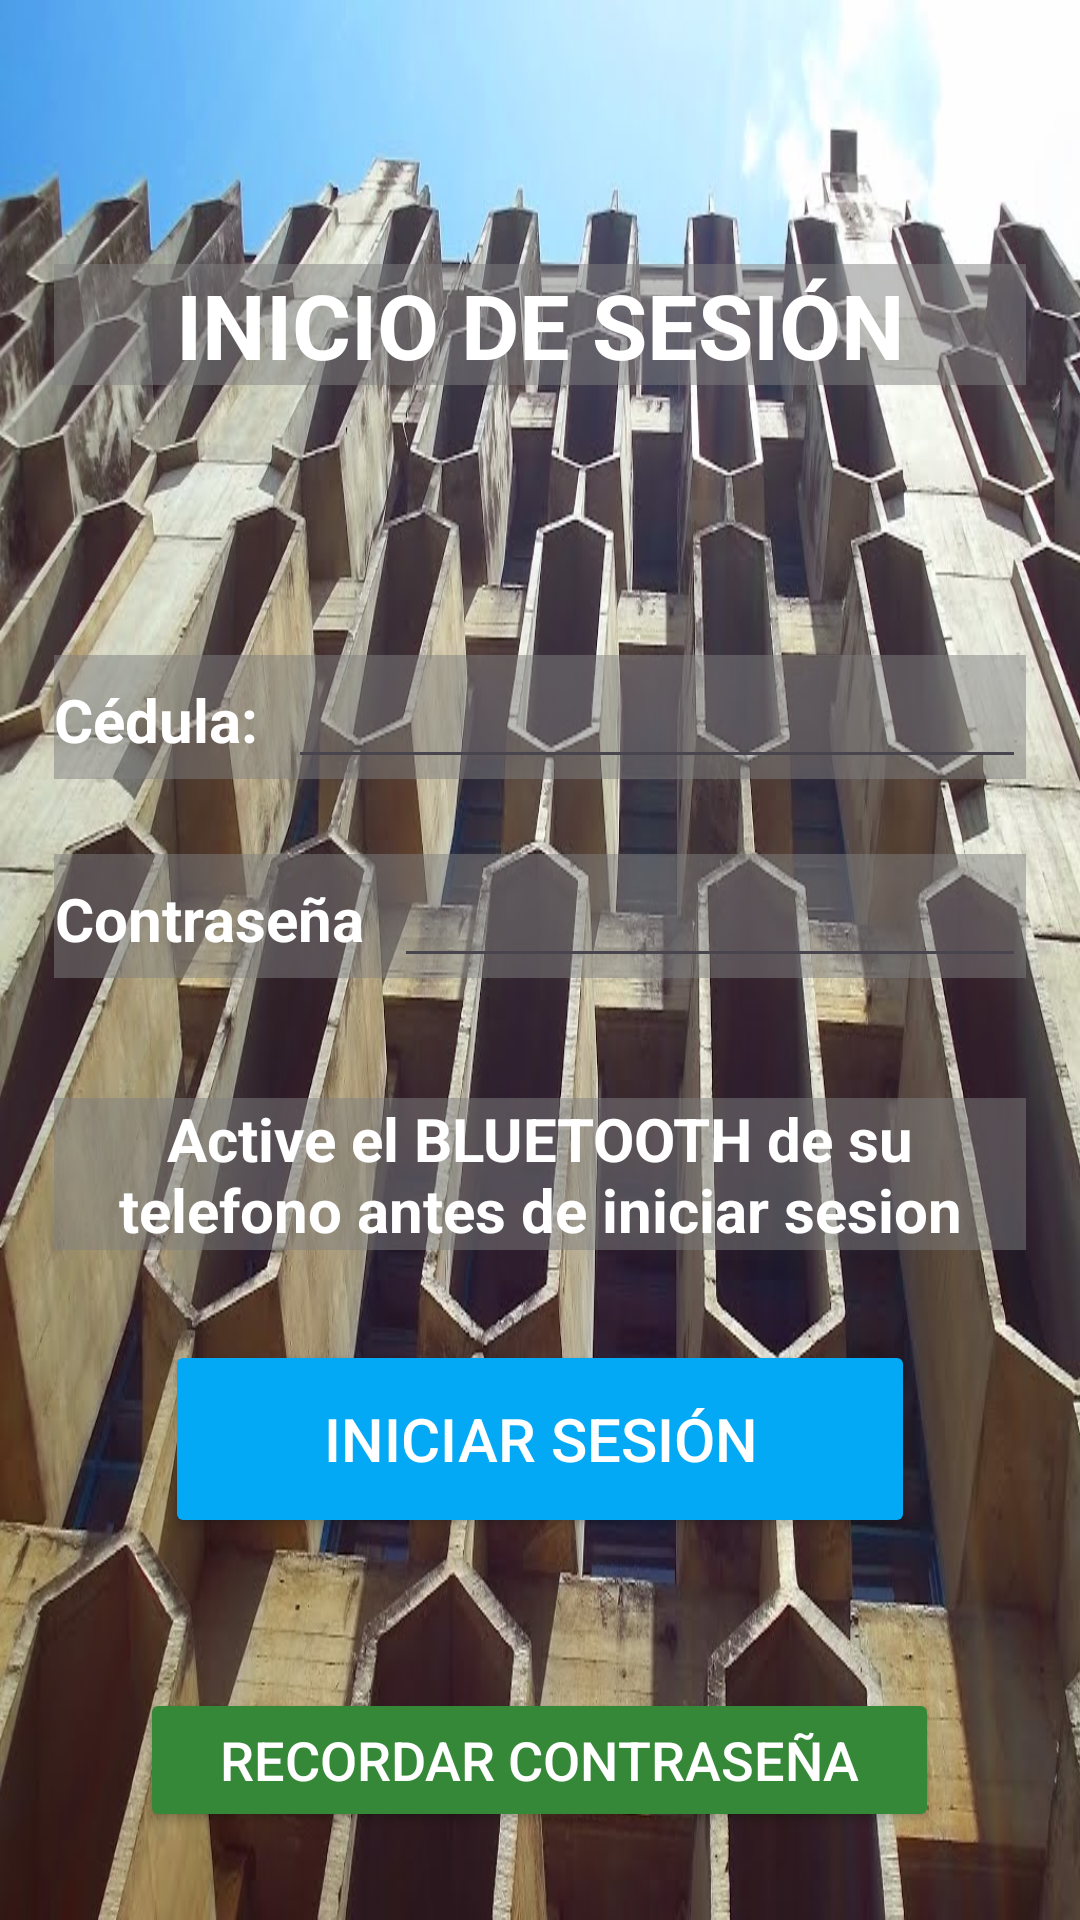

Android layout source for this screen:
<!-- AndroidManifest.xml: application theme Theme.ISP_App -->
<!-- res/layout/activity_inicio_sesion.xml -->
<?xml version="1.0" encoding="utf-8"?>
<androidx.constraintlayout.widget.ConstraintLayout xmlns:android="http://schemas.android.com/apk/res/android"
    xmlns:app="http://schemas.android.com/apk/res-auto"
    xmlns:tools="http://schemas.android.com/tools"
    android:layout_width="match_parent"
    android:layout_height="match_parent"
    android:onClick="iniciarAplicacion"
    tools:context=".InicioSesion"
    android:background="@drawable/colmena"
    android:padding="18dp">

    <LinearLayout
        android:layout_width="match_parent"
        android:layout_height="match_parent"
        android:orientation="vertical">

        <Space
            android:layout_width="match_parent"
            android:layout_height="70dp" />

        <TextView
            android:id="@+id/textView9"
            android:layout_width="match_parent"
            android:layout_height="wrap_content"
            android:text="INICIO DE SESIÓN"
            android:textAlignment="center"
            android:textSize="30sp"
            android:textStyle="bold"
            android:textColor="#FFFFFF"
            android:background="@color/gris_claro_semitransparente" />

        <Space
            android:layout_width="match_parent"
            android:layout_height="90dp" />

        <LinearLayout
            android:layout_width="match_parent"
            android:layout_height="wrap_content"
            android:orientation="horizontal"
            android:background="@color/gris_claro_semitransparente">

            <TextView
                android:id="@+id/textView85"
                android:layout_width="wrap_content"
                android:layout_height="wrap_content"
                android:text="Cédula:  "
                android:textAlignment="textEnd"
                android:textColor="#FFFFFF"
                android:textSize="20sp"
                android:textStyle="bold" />

            <EditText
                android:id="@+id/txtCedula"
                android:layout_width="match_parent"
                android:layout_height="wrap_content"
                android:ems="10"
                android:inputType="number"
                android:textColor="#FFFFFF" />

        </LinearLayout>

        <Space
            android:layout_width="match_parent"
            android:layout_height="25dp" />

        <LinearLayout
            android:layout_width="match_parent"
            android:layout_height="wrap_content"
            android:orientation="horizontal"
            android:background="@color/gris_claro_semitransparente">

            <TextView
                android:id="@+id/textView10"
                android:layout_width="wrap_content"
                android:layout_height="wrap_content"
                android:text="Contraseña  "
                android:textAlignment="textEnd"
                android:textColor="#FFFFFF"
                android:textSize="20sp"
                android:textStyle="bold" />

            <EditText
                android:id="@+id/txtClave"
                android:layout_width="wrap_content"
                android:layout_height="wrap_content"
                android:layout_weight="1"
                android:ems="10"
                android:inputType="textPassword"
                android:textColor="#FFFFFF"/>

        </LinearLayout>

        <Space
            android:layout_width="match_parent"
            android:layout_height="40sp" />

        <TextView
            android:id="@+id/textView90"
            android:layout_width="wrap_content"
            android:layout_height="wrap_content"
            android:background="@color/gris_claro_semitransparente"
            android:text="Active el BLUETOOTH de su telefono antes de iniciar sesion"
            android:textAlignment="center"
            android:textColor="#FFFFFF"
            android:textSize="20sp"
            android:textStyle="bold" />

        <Space
            android:layout_width="match_parent"
            android:layout_height="30sp" />

        <LinearLayout
            android:layout_width="match_parent"
            android:layout_height="wrap_content"
            android:orientation="horizontal">

            <Space
                android:layout_width="wrap_content"
                android:layout_height="wrap_content"
                android:layout_weight="1" />

            <Button
                android:id="@+id/btnIniciarSesion"
                android:layout_width="250dp"
                android:layout_height="66dp"
                android:backgroundTint="#03A9F4"
                android:onClick="iniciarSerion"
                android:text="Iniciar Sesión"
                android:textColor="#FFFFFF"
                android:textSize="20sp" />

             <Space
                android:layout_width="wrap_content"
                android:layout_height="wrap_content"
                android:layout_weight="1" />
        </LinearLayout>

        <Space
            android:layout_width="match_parent"
            android:layout_height="50dp" />

        <LinearLayout
            android:layout_width="match_parent"
            android:layout_height="wrap_content"
            android:orientation="horizontal">

             <Space
                android:layout_width="wrap_content"
                android:layout_height="wrap_content"
                android:layout_weight="1" />

            <Button
                android:id="@+id/btnRecordar"
                android:layout_width="wrap_content"
                android:layout_height="wrap_content"
                android:layout_weight="1"
                android:backgroundTint="#368839"
                android:text="Recordar contraseña"
                android:textColor="#FFFFFF"
                android:textSize="18sp" />


            <Space
                android:layout_width="wrap_content"
                android:layout_height="wrap_content"
                android:layout_weight="1" />
        </LinearLayout>

    </LinearLayout>

</androidx.constraintlayout.widget.ConstraintLayout>
<!-- resources referenced by this layout -->
<resources>
  <color name="gris_claro_semitransparente">#80808080</color>
  <!-- drawable colmena: jpg bitmap (drawable, 132139 bytes) -->
  <style name="Theme.ISP_App" parent="Base.Theme.ISP_App" />
  <style name="Base.Theme.ISP_App" parent="Theme.Material3.DayNight.NoActionBar">
          
          
      </style>
</resources>
